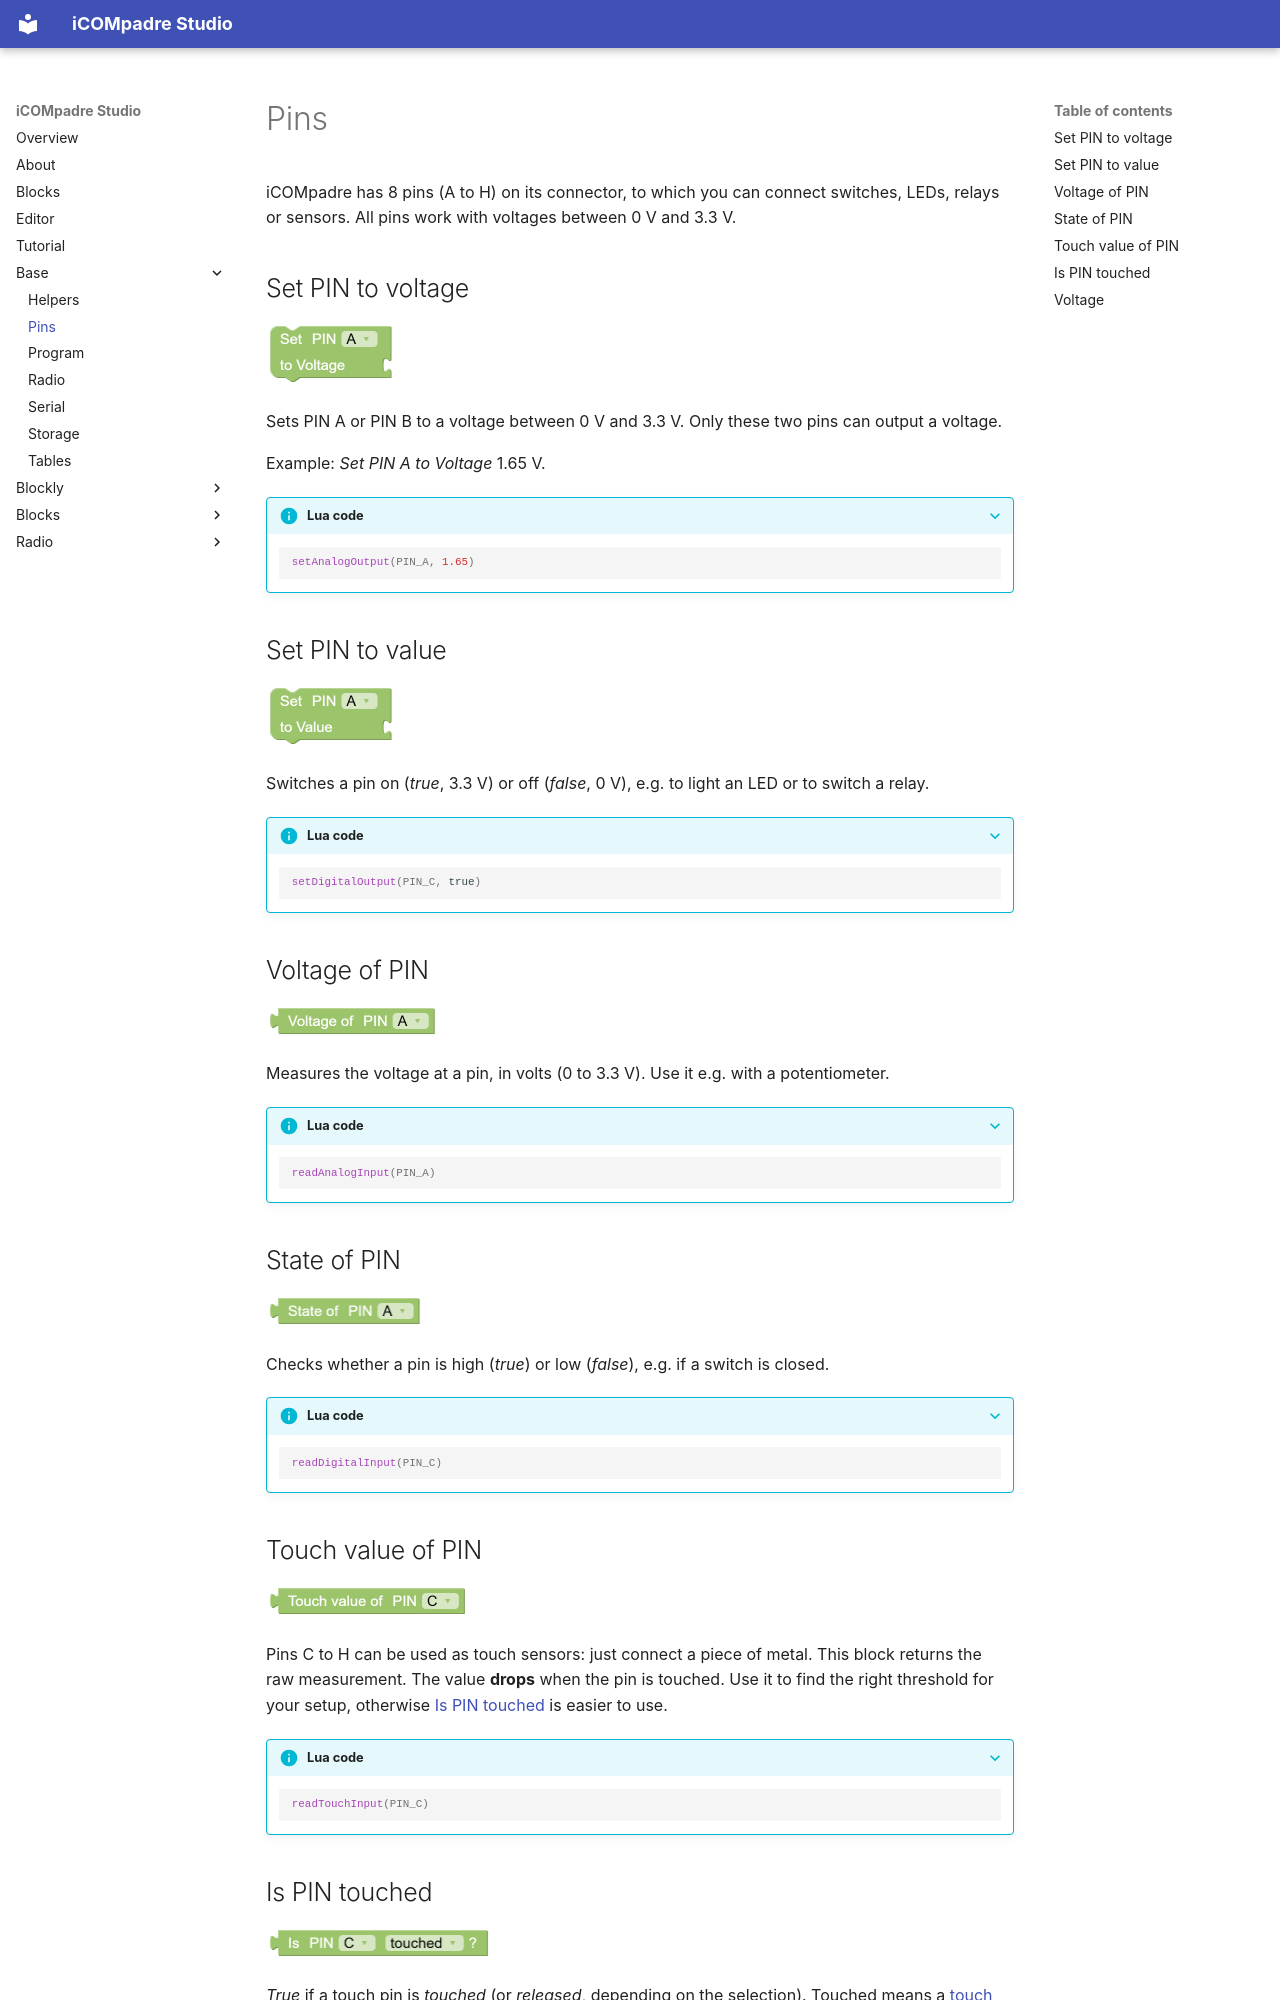

repository: bytebang/iCOMpadre-studio · page: base/pins.html · generator: mkdocs

# Pins

iCOMpadre has 8 pins (A to H) on its connector, to which you can connect switches, LEDs, relays or sensors.
All pins work with voltages between 0 V and 3.3 V.

## Set PIN to voltage {#setanalogoutput}

![Set PIN to voltage block](../img/setanalogoutput.png){ width="130" }

Sets PIN A or PIN B to a voltage between 0 V and 3.3 V. Only these two pins can output a voltage.

Example: *Set PIN A to Voltage* 1.65 V.

??? info "Lua code"
    ```lua
    setAnalogOutput(PIN_A, 1.65)
    ```

## Set PIN to value {#setdigitaloutput}

![Set PIN to value block](../img/setdigitaloutput.png){ width="130" }

Switches a pin on (*true*, 3.3 V) or off (*false*, 0 V), e.g. to light an LED or to switch a relay.

??? info "Lua code"
    ```lua
    setDigitalOutput(PIN_C, true)
    ```

## Voltage of PIN {#readanaloginput}

![Voltage of PIN block](../img/readanaloginput.png){ width="173" }

Measures the voltage at a pin, in volts (0 to 3.3 V). Use it e.g. with a potentiometer.

??? info "Lua code"
    ```lua
    readAnalogInput(PIN_A)
    ```

## State of PIN {#readdigitalinput}

![State of PIN block](../img/readdigitalinput.png){ width="158" }

Checks whether a pin is high (*true*) or low (*false*), e.g. if a switch is closed.

??? info "Lua code"
    ```lua
    readDigitalInput(PIN_C)
    ```

## Touch value of PIN {#touchvalue}

![Touch value block](../img/touchvalue.png){ width="203" }

Pins C to H can be used as touch sensors: just connect a piece of metal. This block returns the raw measurement. The value **drops** when the pin is touched.
Use it to find the right threshold for your setup, otherwise [Is PIN touched](pins.md#isTouched) is easier to use.

??? info "Lua code"
    ```lua
    readTouchInput(PIN_C)
    ```
